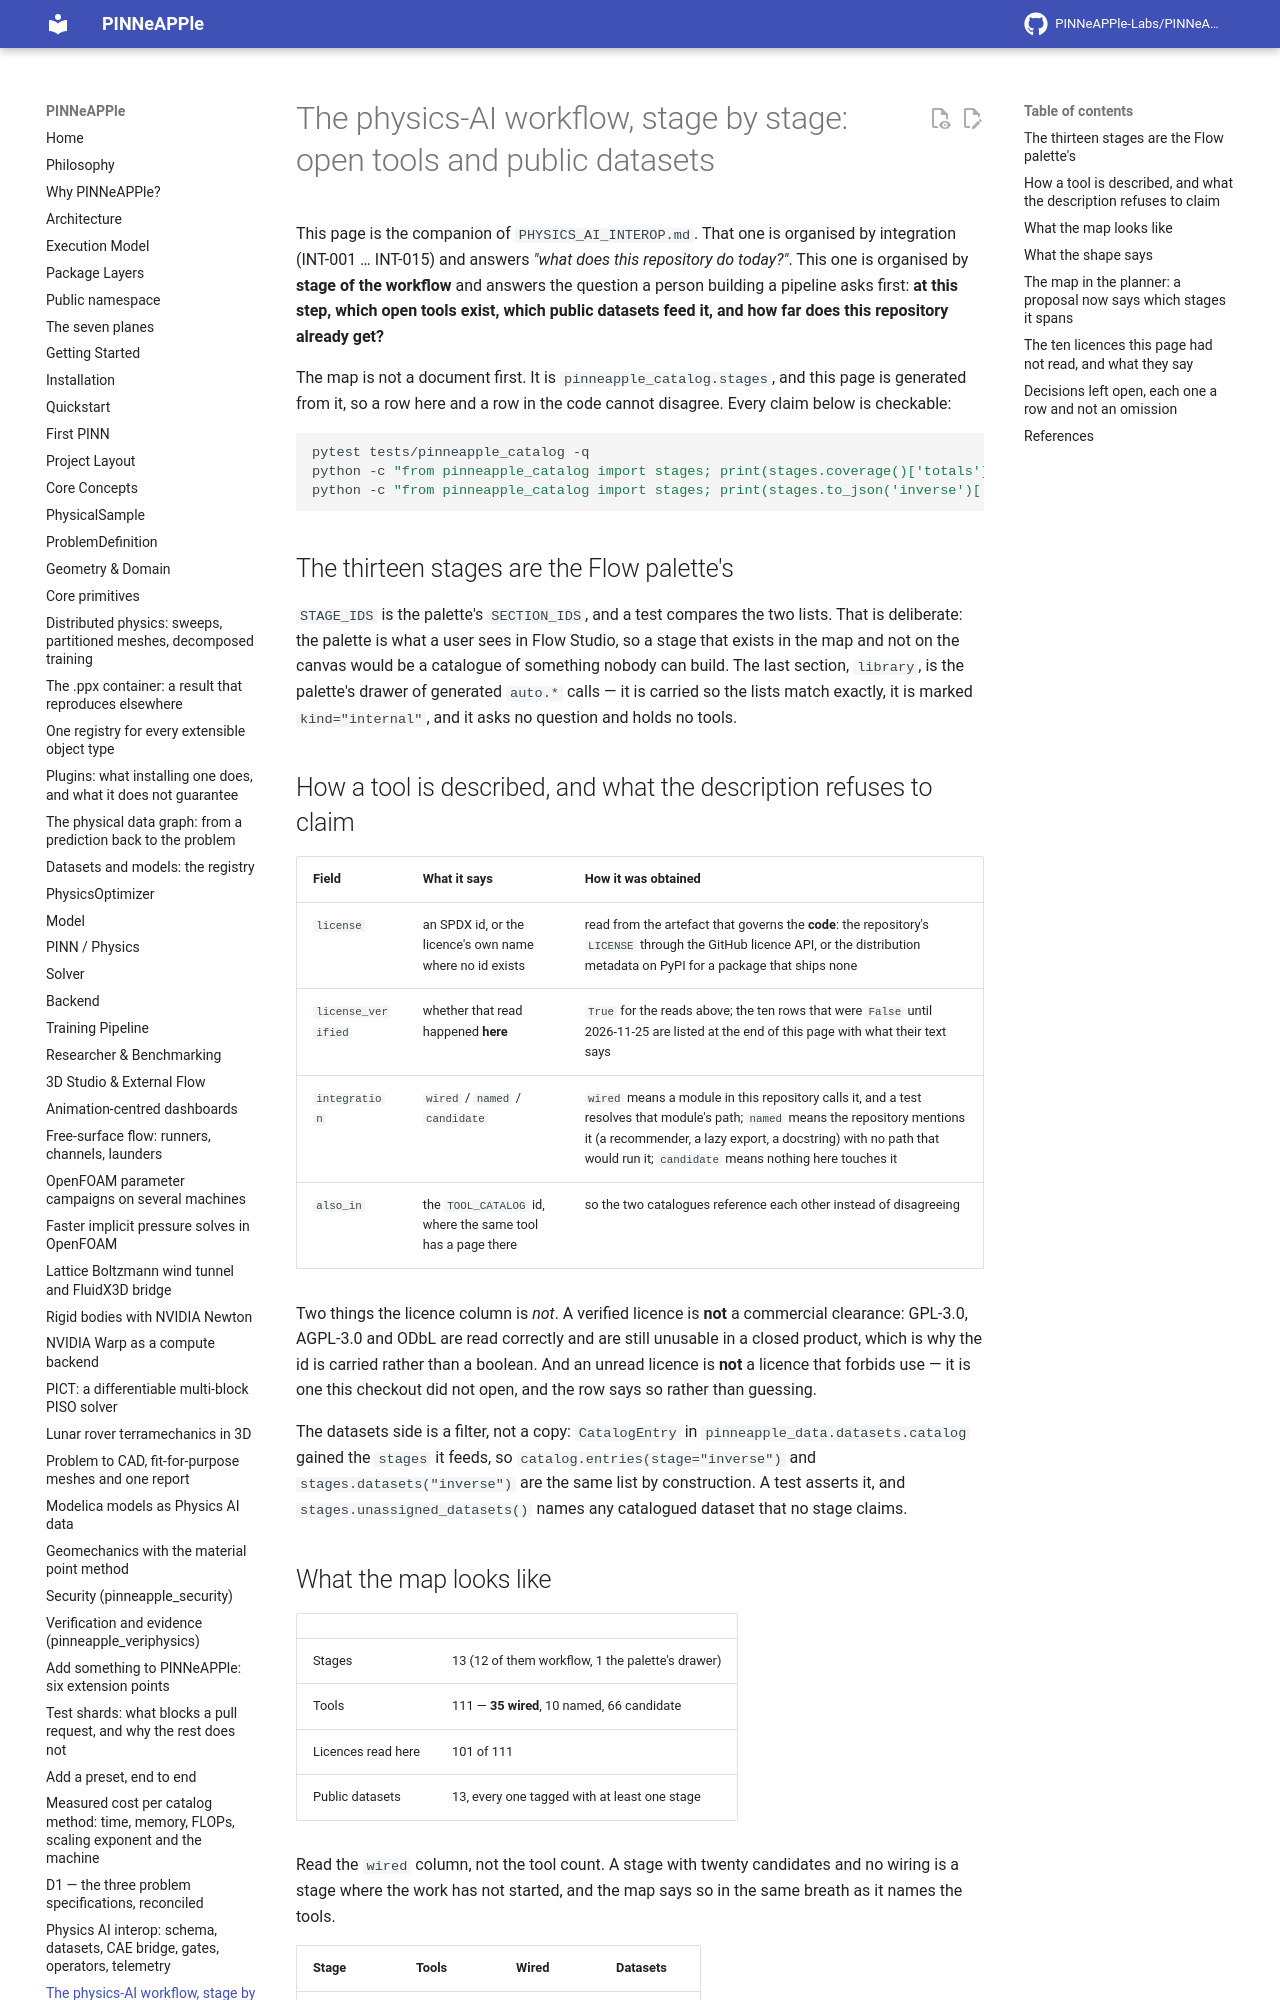

repository: PINNeAPPle-Labs/PINNeAPPle · page: dev/PHYSICS_AI_STAGE_MAP/index.html · generator: mkdocs

# The physics-AI workflow, stage by stage: open tools and public datasets

This page is the companion of `PHYSICS_AI_INTEROP.md`. That one is organised by integration (INT-001 … INT-015) and
answers *"what does this repository do today?"*. This one is organised by **stage of the workflow** and answers the
question a person building a pipeline asks first: **at this step, which open tools exist, which public datasets
feed it, and how far does this repository already get?**

The map is not a document first. It is `pinneapple_catalog.stages`, and this page is generated from it, so a row here
and a row in the code cannot disagree. Every claim below is checkable:

```bash
pytest tests/pinneapple_catalog -q
python -c "from pinneapple_catalog import stages; print(stages.coverage()['totals'])"
python -c "from pinneapple_catalog import stages; print(stages.to_json('inverse')['counts'])"
```

## The thirteen stages are the Flow palette's

`STAGE_IDS` is the palette's `SECTION_IDS`, and a test compares the two lists. That is deliberate: the palette is
what a user sees in Flow Studio, so a stage that exists in the map and not on the canvas would be a catalogue of
something nobody can build. The last section, `library`, is the palette's drawer of generated `auto.*` calls — it is
carried so the lists match exactly, it is marked `kind="internal"`, and it asks no question and holds no tools.
